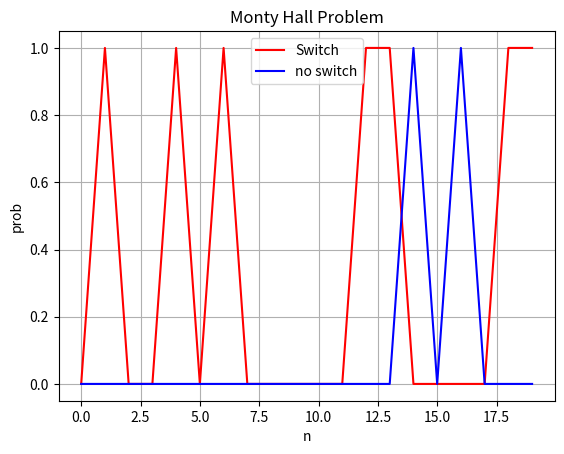

The matplotlib source for this figure:
import random
import matplotlib.pyplot as plt
import numpy as np

# Monty Hall problem defintion as a class
class MH:

  # section 3.1 attributes to save MH state
    def __init__(self):
        self.n_doors = 3
        self.n_trials = 0
        self.n_sw = 0
        self.sw_w_n = 0
        self.sw_w = []
        self.st_w_n = 0
        self.st_w = []

    def getSwitchFrequency(self):
        return self.sw_w

    def getStayFrequency(self):
        return self.st_w

    # section 3.1 __str___ reporting state
    def __str__(self):
        reporting = ""
        reporting += "   n_doors = " + str(self.n_doors) + "\n"
        reporting += "   n_trials = " + str(self.n_trials) + "\n"
        reporting += "   n_sw = " + str(self.n_sw) + "\n"
        reporting += "   sw_w_n = " + str(self.sw_w_n) + "\n"
        reporting += "   sw_w  ["+str(len(self.sw_w))+"] = "
        if(len(self.sw_w) > 0):
            reporting += "["
            for d in self.sw_w:
                reporting += str(d) + ", "
            reporting += "]..."
        else:
            reporting += "[]..."
        reporting += "\n"

        reporting += "   st_w_n = "+str(self.st_w_n) + "\n"

        reporting += "   st_w  ["+str(len(self.st_w))+"] = "
        if(len(self.st_w) > 0):
            reporting += "["
            for d in self.st_w:
                reporting += str(d) + ", "
            reporting += "]..."
        else:
            reporting += "[]..."
        reporting += "\n"

        return reporting
    
    
    def trial(self):
        correct_door = self.generateWinningDoor()
        player_choice = self.generatePlayerChoice()
        is_player_switch = self.generatePlayerSwitch()
        goat_door = self.generateGoatDoor(correct_door, player_choice)
        switch_door = self.getSwitchChoiceDoor(player_choice, goat_door)
 
        print("cDoor: "+str(correct_door),end=" - ")
        print("gDoor: "+str(goat_door),end=" - ")
        print("choice: "+str(player_choice),end=" - ")
        print("switch: "+str(is_player_switch),end=" - ")
        print("sChoice: "+str(switch_door),end=" - ")
        if(correct_door == player_choice):
            print("\n**** Player choose correct door!!!")
        
        self.state_update(correct_door, goat_door, player_choice, is_player_switch, switch_door)

    def state_update(self, cdoor, gdoor, pchoice,isSwitch,sdoor):
        print("\ncorrect door: "+str(cdoor))
        print("goat door: "+str(gdoor))
        print("player choice: "+str(pchoice))
        print("do a switch: "+str(isSwitch))

        # increment trial
        self.n_trials += 1
        # increment number of switches if switch is true
        if(isSwitch): #determination to switch and calculating switch stats
            self.n_sw += 1
            # increment number of wins because of a switch
            if(sdoor == cdoor):
                self.sw_w_n += 1
#                self.sw_w.append((self.n_trials - self.n_sw) / (self.n_trials - self.n_sw))
                self.sw_w.append(1.0)
            else:
                self.sw_w.append(0.0)
            self.st_w.append(0.0)
        else:   # determination to stay and calculating stay stats
            if(cdoor == pchoice):  # player stay choice wins
                self.st_w_n += 1
#                self.st_w.append((self.n_sw) / (self.n_trials - (self.n_trials - self.n_sw)))
                self.st_w.append(1.0)
            else:   # staying resulted in not winning
                self.st_w.append(0.0)
            self.sw_w.append(0.0)





    def trial_sequence(self):
        pass

    # section 3.3 selecting door that is the alternative choice to the player
    def getSwitchChoiceDoor(self, pdoor, gdoor):
        sdoor = self.generateWinningDoor()
        while(sdoor == pdoor or sdoor == gdoor):
            sdoor = self.generateWinningDoor()
        return sdoor

    # section 3.3 selecting door with guaranteed goat
    def generateGoatDoor(self, cdoor, pdoor):
        gdoor = self.generateWinningDoor()
        while(gdoor == cdoor or gdoor == pdoor):
            gdoor = self.generateWinningDoor()
        return gdoor

    # section 3.2 select random winning door that has the car
    def generateWinningDoor(self):
        return random.randrange(3)+1
    # section 3.2 player's choice among the 3 doors
    def generatePlayerChoice(self):
        return random.randrange(3)+1
    # section 3.2 the player's choice to switch doors or not
    #   True means player switch, False means does not switch
    def generatePlayerSwitch(self):
        return bool(random.randrange(2))



if __name__ == "__main__": 
    mh1 = MH()
    for i in range(20):
        print(mh1.trial())
        print(mh1)
#    random.seed(42)
#    mh = MH()
#    print(mh)
#    mh.trial()
#    print(mh) 
#    mh.trial() 
#    print(mh) 
#    mh.trial() 
#    print(mh)

plt.plot(mh1.sw_w, "r", label="Switch")
plt.plot(mh1.st_w, "b", label="no switch")
plt.legend()
plt.title("Monty Hall Problem")
plt.xlabel("n")
plt.ylabel("prob")
plt.grid()
plt.show()